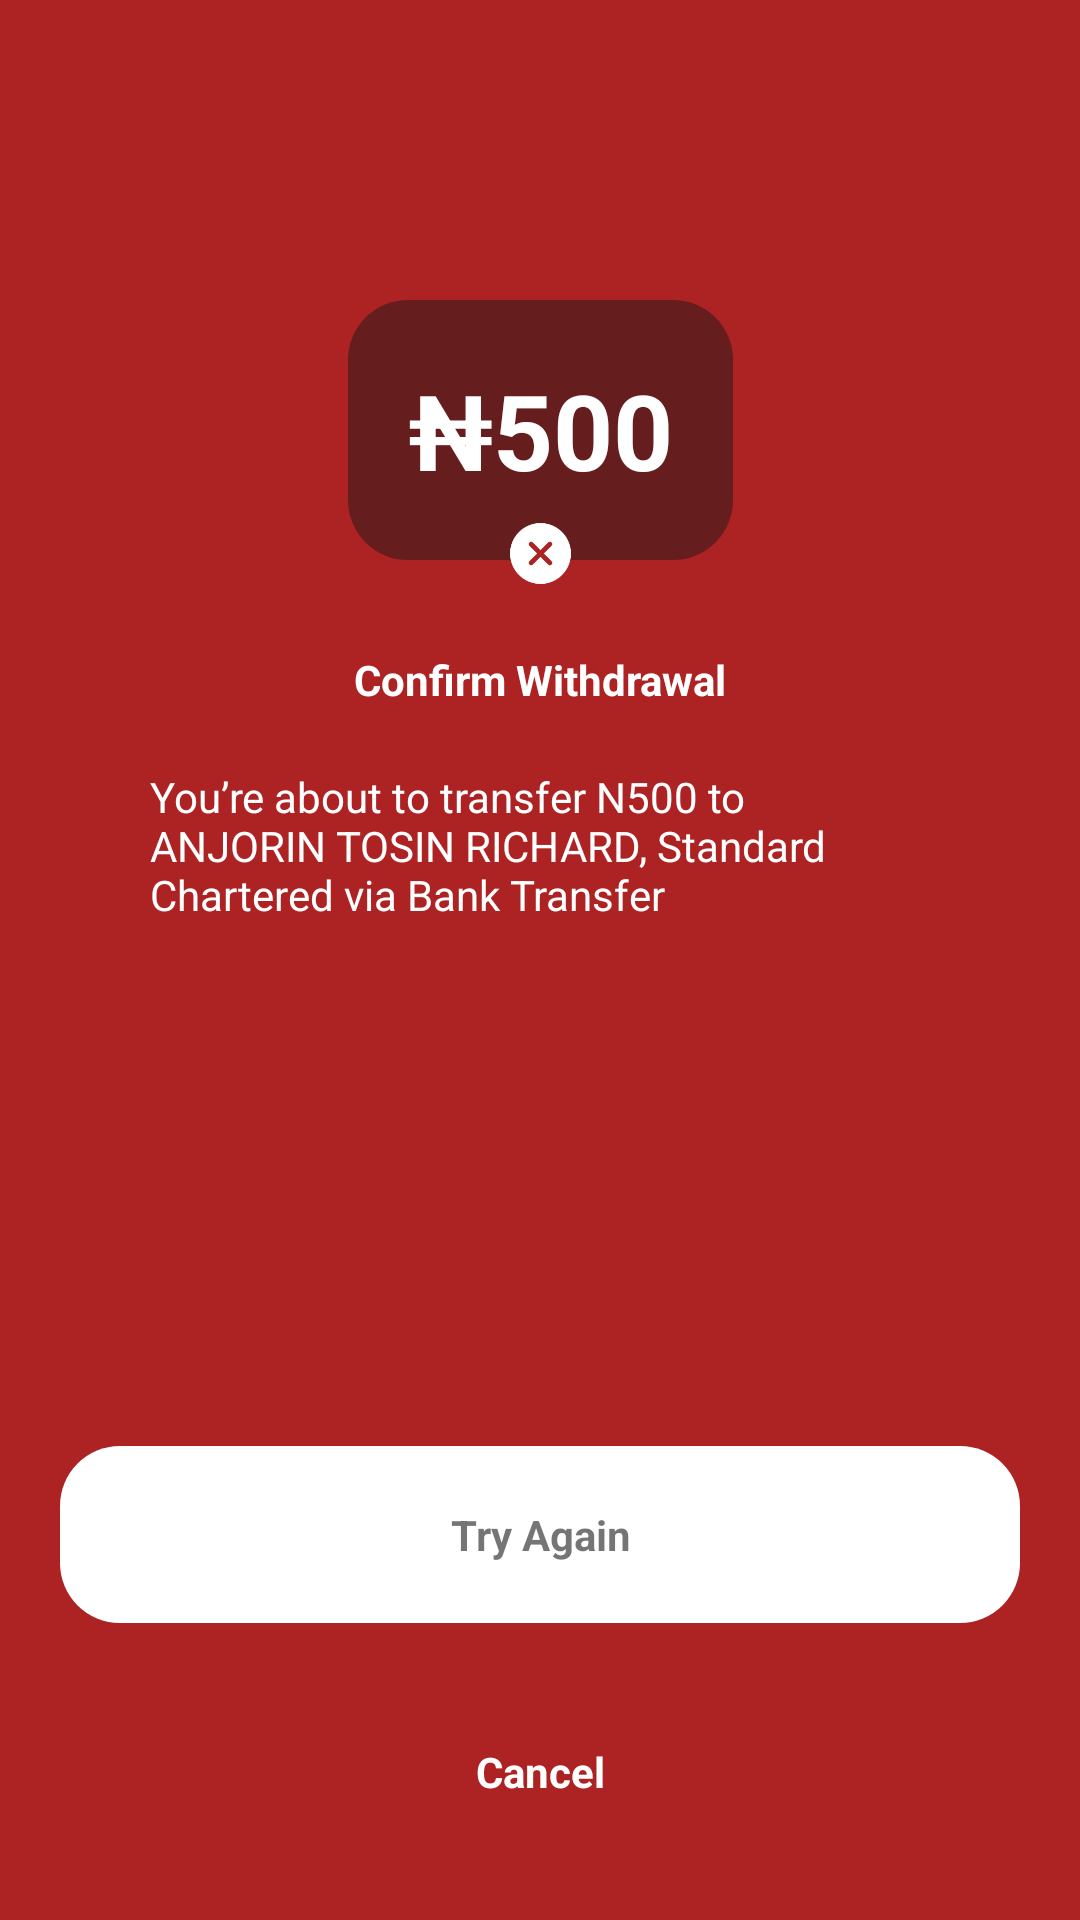

Reconstruct the res/layout file that produces this screen, plus the resources it refers to.
<!-- AndroidManifest.xml: application theme Theme.Bana -->
<!-- res/layout/activity_transfer_status_failed.xml -->
<?xml version="1.0" encoding="utf-8"?>
<androidx.constraintlayout.widget.ConstraintLayout xmlns:android="http://schemas.android.com/apk/res/android"
    xmlns:app="http://schemas.android.com/apk/res-auto"
    xmlns:tools="http://schemas.android.com/tools"
    android:layout_width="match_parent"
    android:layout_height="match_parent"
    android:background="@color/red2"
    tools:context=".TransferStatusFailedActivity">


    <TextView
        android:id="@+id/textView3"
        android:layout_width="wrap_content"
        android:layout_height="wrap_content"
        android:layout_gravity="center_vertical"
        android:layout_marginTop="100dp"
        android:background="@drawable/half_round_white_bg"
        android:backgroundTint="@color/halfdark"
        android:padding="20dp"
        android:text="₦500"
        android:textColor="@color/white"
        android:textSize="35sp"
        android:textStyle="bold"
        app:layout_constraintEnd_toEndOf="parent"
        app:layout_constraintStart_toStartOf="parent"
        app:layout_constraintTop_toTopOf="parent" />


    <ImageView
        android:id="@+id/imageView2"
        android:layout_width="25dp"
        android:layout_height="25dp"
        android:layout_marginTop="-15dp"
        android:src="@drawable/fail_ico"
        app:layout_constraintEnd_toEndOf="parent"
        app:layout_constraintStart_toStartOf="parent"
        app:layout_constraintTop_toBottomOf="@+id/textView3" />


    <TextView
        android:id="@+id/textView"
        android:layout_width="wrap_content"
        android:layout_height="wrap_content"
        android:layout_gravity="center"
        android:textColor="@color/white"
        android:layout_margin="20dp"
        android:text="Confirm Withdrawal"
        android:textStyle="bold"
        app:layout_constraintEnd_toEndOf="parent"
        app:layout_constraintStart_toStartOf="parent"
        app:layout_constraintTop_toBottomOf="@+id/imageView2" />


    <TextView
        android:layout_width="match_parent"
        android:layout_height="wrap_content"
        android:layout_gravity="center"
        android:textColor="@color/white"
        android:layout_marginStart="50dp"
        android:layout_marginEnd="50dp"
        android:layout_marginTop="20dp"
        android:text="You’re about to transfer N500 to ANJORIN TOSIN
RICHARD, Standard Chartered via Bank Transfer"
        app:layout_constraintStart_toStartOf="parent"
        app:layout_constraintTop_toBottomOf="@+id/textView" />


    <TextView
        android:layout_width="match_parent"
        android:layout_height="wrap_content"
        android:layout_margin="20dp"
        android:background="@drawable/half_round_white_bg"
        android:gravity="center"
        android:padding="20dp"
        android:text="Try Again"
        android:textStyle="bold"
        app:layout_constraintBottom_toTopOf="@+id/cancel_failed"
        app:layout_constraintEnd_toEndOf="parent"
        app:layout_constraintStart_toStartOf="parent" />









    <TextView
        android:id="@+id/cancel_failed"
        android:layout_width="match_parent"
        android:layout_height="wrap_content"
        android:layout_margin="20dp"
        android:background="@drawable/half_round_white_outline"
        android:gravity="center"
        android:padding="20dp"
        android:text="Cancel"
        android:textColor="@color/white"
        android:textStyle="bold"
        app:layout_constraintBottom_toBottomOf="parent"
        app:layout_constraintEnd_toEndOf="parent"
        app:layout_constraintStart_toStartOf="parent" />






</androidx.constraintlayout.widget.ConstraintLayout>
<!-- resources referenced by this layout -->
<resources>
  <color name="halfdark">#7A181818</color>
  <color name="red2">#AD2222</color>
  <color name="white">#FFFFFFFF</color>
  <!-- drawable fail_ico: png bitmap (drawable, 2263 bytes) -->
  <!-- drawable half_round_white_bg (drawable) -->
  <?xml version="1.0" encoding="utf-8"?>
  <shape xmlns:android="http://schemas.android.com/apk/res/android">
  
  
      <corners android:radius="20dp" />
      <solid android:color="@color/white" />
  </shape>
  <style name="Theme.Bana" parent="Theme.MaterialComponents.DayNight.NoActionBar">
          
          <item name="colorPrimary">@color/orange</item>
          <item name="colorPrimaryVariant">@color/light_orange</item>
          <item name="colorOnPrimary">@color/white</item>
          
          <item name="colorSecondary">@color/teal_200</item>
          <item name="colorSecondaryVariant">@color/teal_700</item>
          <item name="colorOnSecondary">@color/black</item>
          
          <item name="android:statusBarColor" tools:targetApi="l">?attr/colorPrimaryVariant</item>
          
      </style>
  <color name="orange">#E45B00</color>
  <color name="light_orange">#8CFF6915</color>
  <color name="teal_200">#FF03DAC5</color>
  <color name="teal_700">#FF018786</color>
  <color name="black">#FF000000</color>
</resources>
